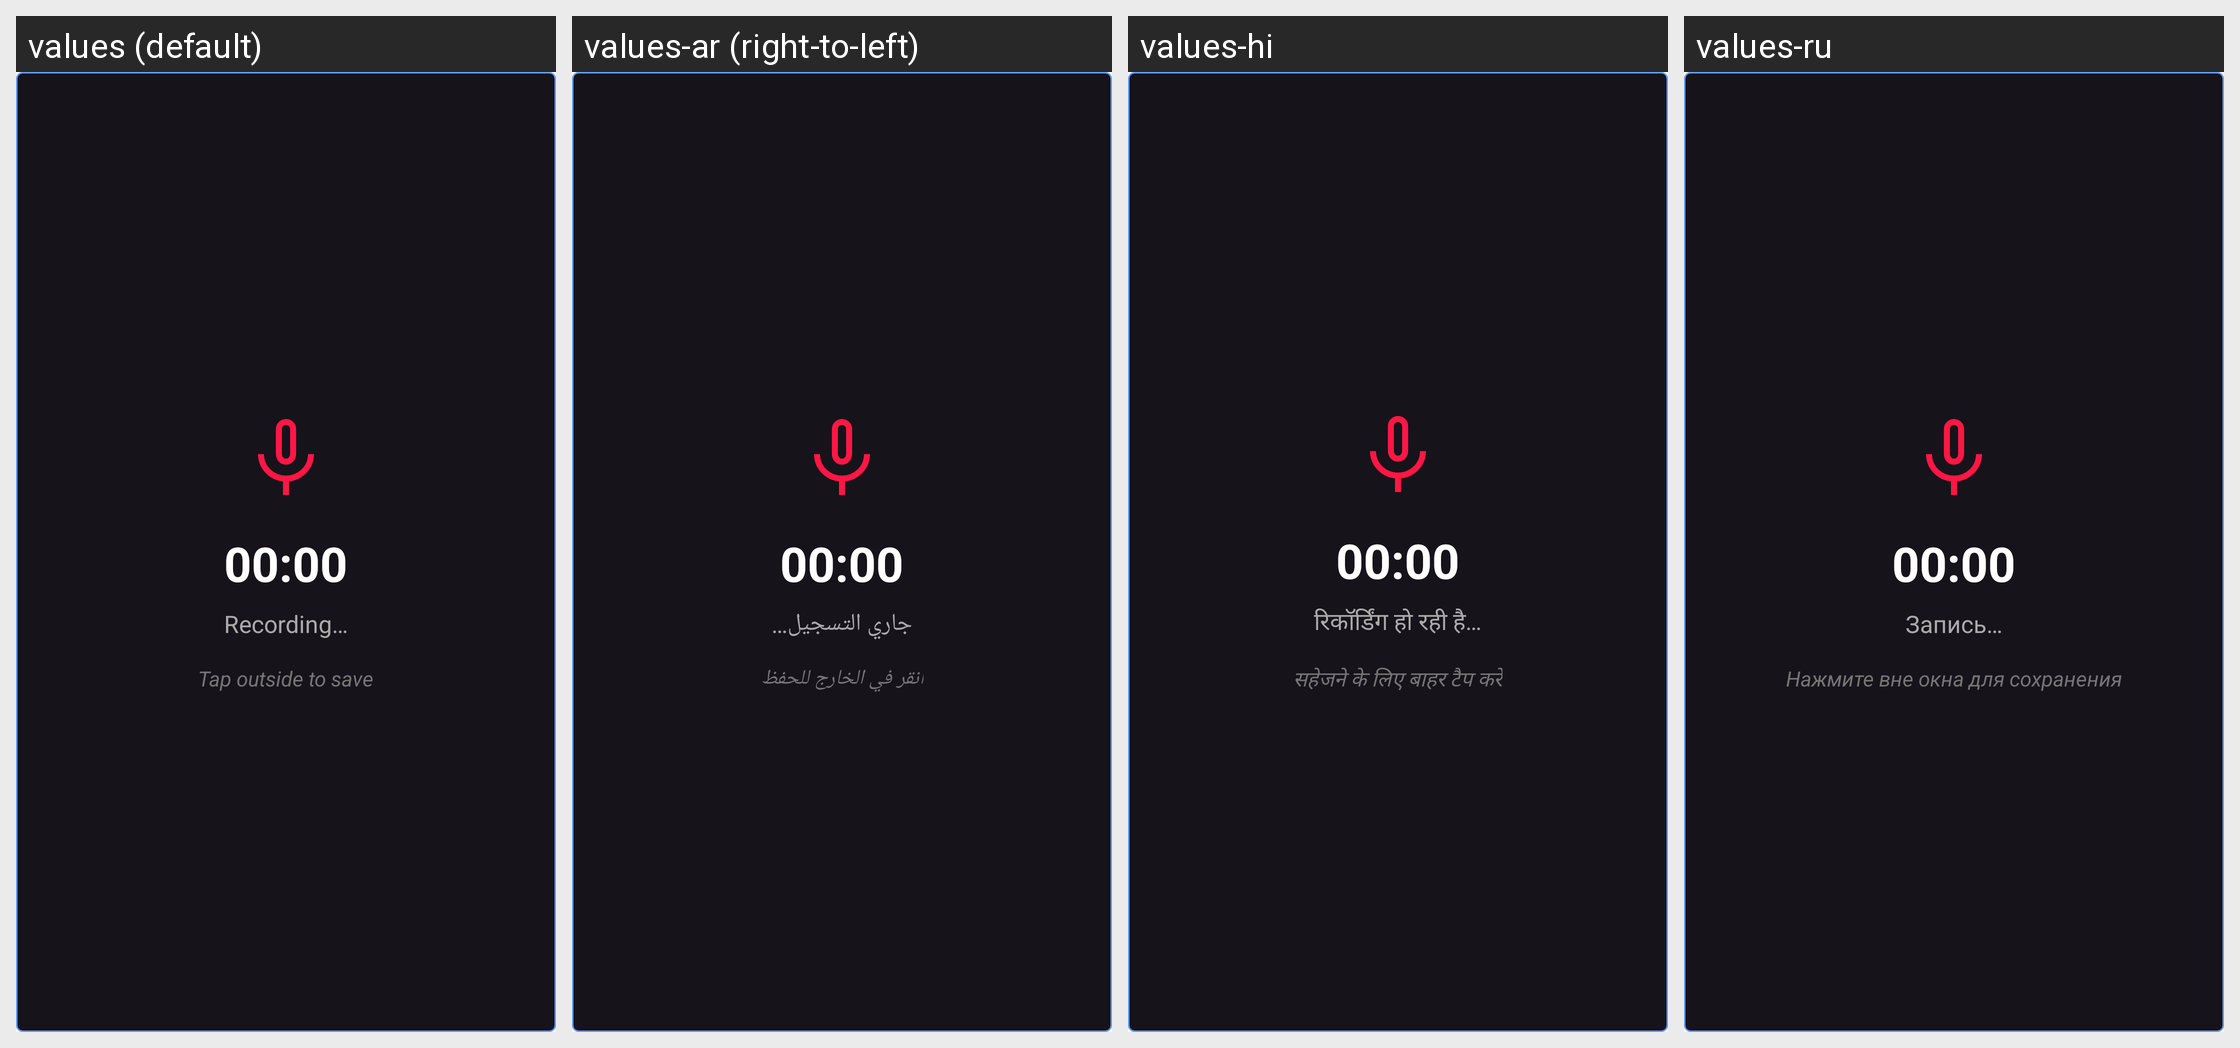

Strings drawn on this Android screen and how each of the app's shown locales translates them:
Android screen res/layout/dialog_recording.xml rendered under 4 locales, left to right: values (default), values-ar (right-to-left), values-hi, values-ru. Device: Nexus 5 (rendered at 1080×1920; each locale shown at half size, 540×960, under a caption strip naming it); theme Theme.Lim.
Other locales in the repository, not shown: values-es, values-in, values-pl, values-pt, values-tl, values-tr.
Strings drawn on this screen, with the default value and each locale's value (text and hints the layout hard-codes, and strings that could not be matched under every locale, appear in the picture but are not listed):

zero_time
  values: 00:00
  values-ar: 00:00  [not translated; the default value is used]
  values-hi: 00:00  [not translated; the default value is used]
  values-ru: 00:00  [not translated; the default value is used]

recording
  values: Recording…
  values-ar: جاري التسجيل…
  values-hi: रिकॉर्डिंग हो रही है…
  values-ru: Запись…

stop_recording
  values: Tap outside to save
  values-ar: انقر في الخارج للحفظ
  values-hi: सहेजने के लिए बाहर टैप करें
  values-ru: Нажмите вне окна для сохранения
